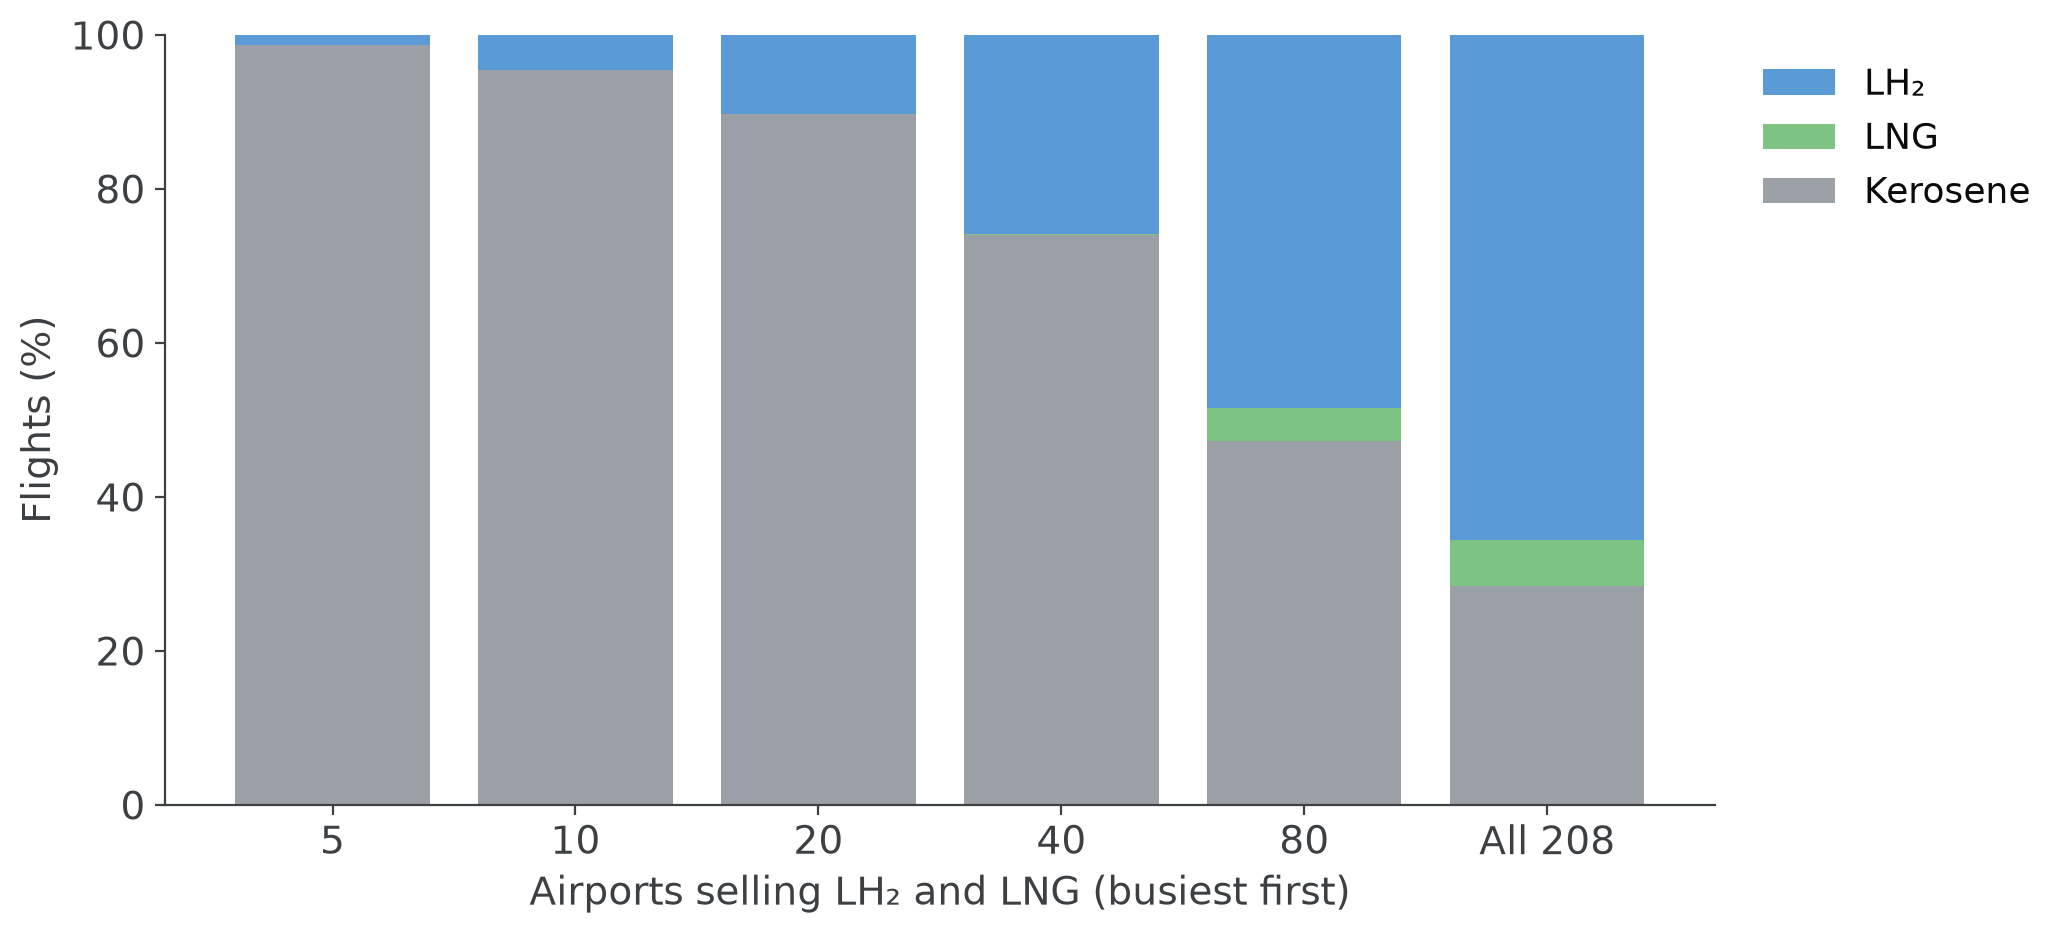

Data behind this chart, as committed beside it:
airports, kerosene, lng, lh2
5, 98.6, 0.1, 1.3
10, 95.4, 0.0, 4.6
20, 89.8, 0.0, 10.2
40, 74.0, 0.1, 25.9
80, 47.3, 4.2, 48.5
208, 28.4, 6.0, 65.6
